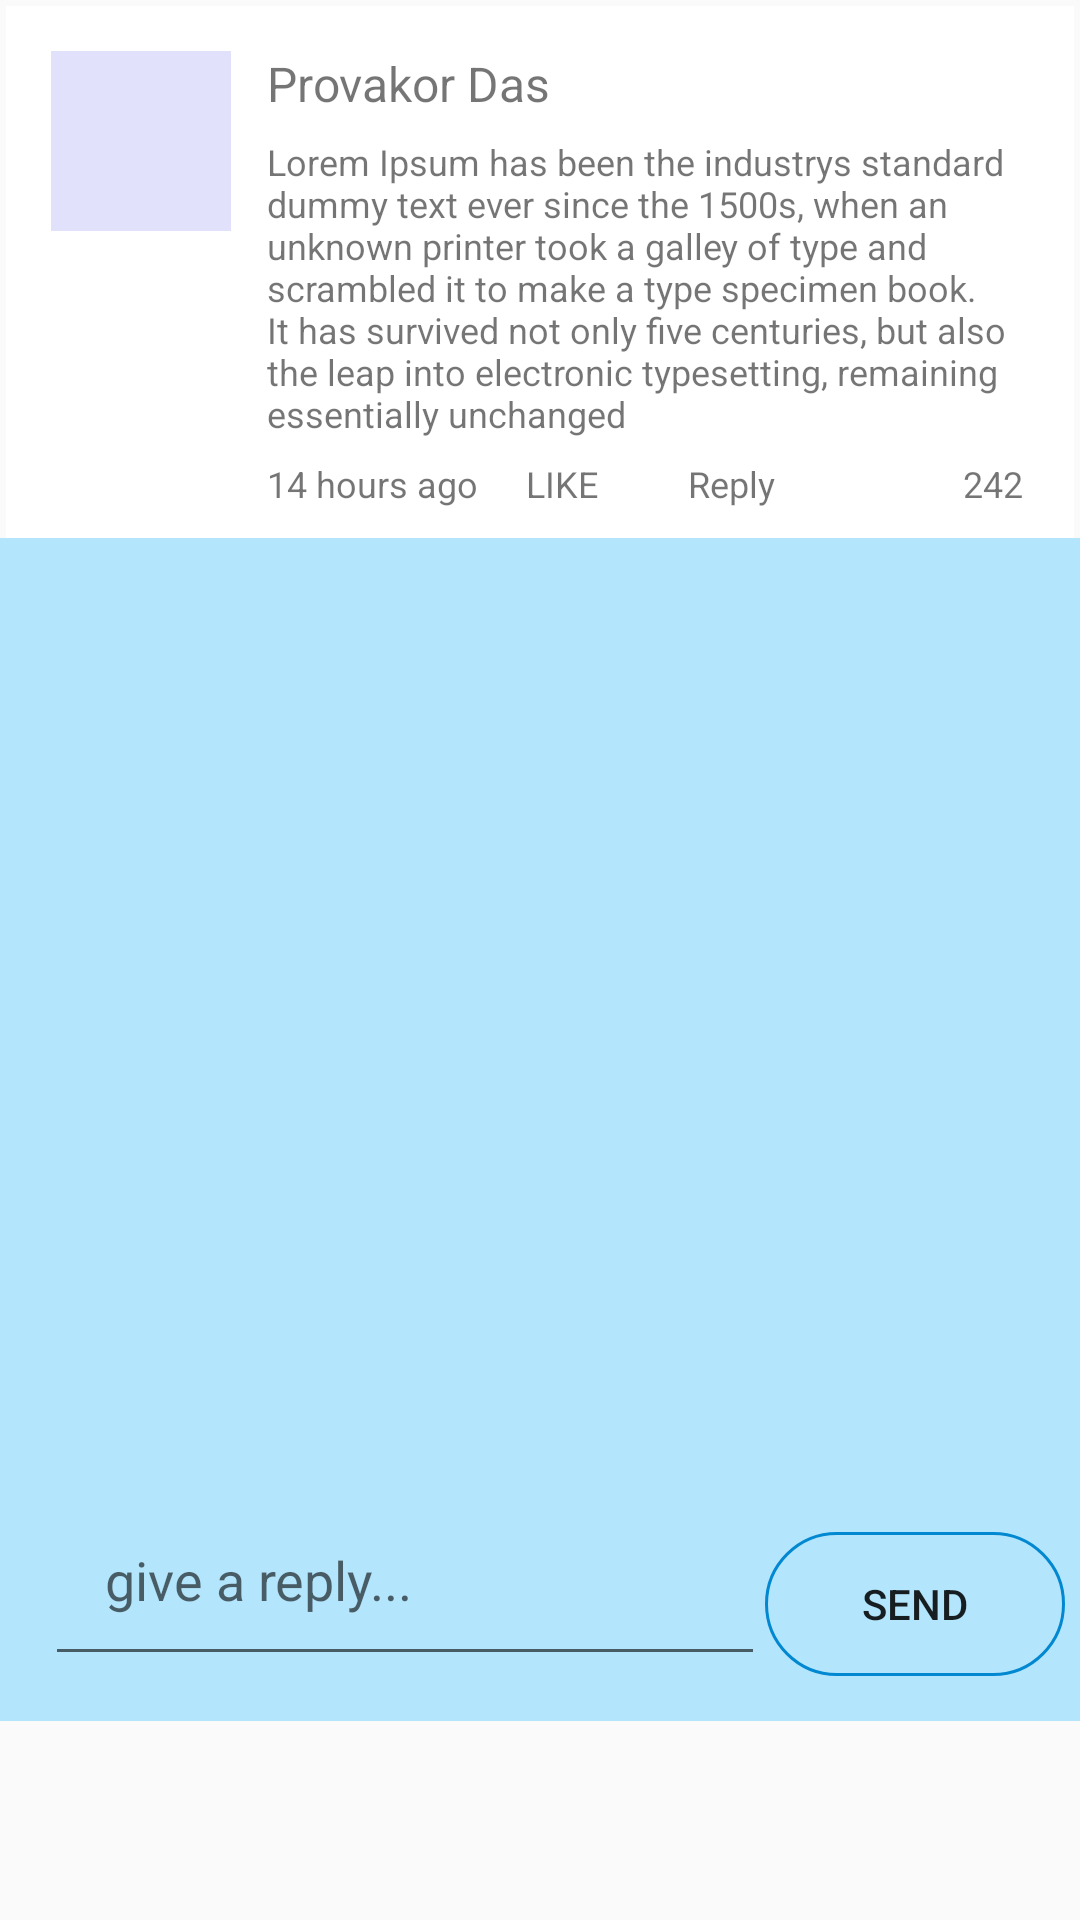

Android layout source for this screen:
<!-- AndroidManifest.xml: application theme AppTheme -->
<!-- res/layout/activity_discussion_reply.xml -->
<?xml version="1.0" encoding="utf-8"?>
<androidx.constraintlayout.widget.ConstraintLayout xmlns:android="http://schemas.android.com/apk/res/android"
    xmlns:app="http://schemas.android.com/apk/res-auto"
    xmlns:tools="http://schemas.android.com/tools"
    android:layout_width="match_parent"
    android:layout_height="match_parent"
    tools:context=".DiscussionReply">

    <ScrollView
        android:layout_width="match_parent"
        android:layout_height="match_parent"
        >

        <LinearLayout
            android:layout_width="match_parent"
            android:layout_height="wrap_content"


            android:orientation="vertical">

            <LinearLayout
                android:layout_width="match_parent"
                android:layout_height="wrap_content"
                android:background="#fff"
                android:layout_marginTop="2dp"
                android:layout_marginLeft="2dp"
                android:layout_marginRight="2dp"
                android:paddingTop="15dp"
                android:paddingLeft="15dp"
                android:paddingRight="5dp"

                android:orientation="horizontal">
                <ImageView
                    android:id="@+id/reply_boss_img"
                    android:layout_width="60dp"
                    android:layout_height="60dp"
                    android:background="#222d"/>
                <LinearLayout
                    android:layout_width="match_parent"
                    android:layout_height="wrap_content"
                    android:paddingHorizontal="12dp"
                    android:orientation="vertical">

                    <TextView
                        android:id="@+id/reply_boos_name"
                        android:layout_width="wrap_content"
                        android:layout_height="wrap_content"
                        android:text="Provakor Das"
                        android:textSize="16sp"/>
                    <TextView
                        android:id="@+id/reply_boos_text_topic"
                        android:layout_width="wrap_content"
                        android:layout_height="wrap_content"
                        android:textSize="12sp"
                        android:layout_marginTop="7dp"
                        android:text="@string/long_text"/>
                    <LinearLayout
                        android:layout_width="match_parent"
                        android:layout_height="wrap_content"
                        android:layout_marginTop="7dp"
                        android:layout_marginBottom="10dp"
                        android:orientation="horizontal">
                        <TextView
                            android:id="@+id/reply_boos_time"
                            android:layout_width="wrap_content"
                            android:layout_height="wrap_content"
                            android:textSize="12sp"
                            android:text="14 hours ago"/>

                        <TextView
                            android:id="@+id/reply_boos_like_txt_btn"
                            android:layout_width="wrap_content"
                            android:layout_height="wrap_content"
                            android:textSize="12sp"
                            android:text="LIKE"
                            android:layout_marginStart="16dp"/>

                        <TextView
                            android:id="@+id/reply_boss_reply_txt_btn"
                            android:layout_width="wrap_content"
                            android:layout_height="wrap_content"
                            android:textSize="12sp"
                            android:text="Reply"
                            android:layout_marginStart="30dp"/>

                        <LinearLayout
                            android:layout_width="match_parent"
                            android:layout_height="wrap_content"
                            android:gravity="right"
                            android:orientation="horizontal">

                            <ImageView
                                android:id="@+id/reply_boss_thumsup"
                                android:layout_width="16dp"
                                android:layout_height="16dp"
                                android:layout_marginEnd="10dp"
                                android:src="@drawable/ic_baseline_thumb_up_24"/>
                            <TextView
                                android:id="@+id/reply_boss_total_like"
                                android:layout_width="wrap_content"
                                android:layout_height="wrap_content"
                                android:text="242"
                                android:textSize="12sp"/>

                        </LinearLayout>
                    </LinearLayout>
                </LinearLayout>

            </LinearLayout>

            <LinearLayout
                android:layout_width="match_parent"
                android:layout_height="wrap_content"

                android:paddingLeft="15dp"
                android:paddingRight="5dp"
                android:background="@color/colorAccentLight"
                android:orientation="horizontal">

                <LinearLayout
                    android:layout_width="30dp"
                    android:layout_height="wrap_content"
                    android:layout_gravity="left"
                    android:orientation="horizontal">
                </LinearLayout>
                <LinearLayout
                    android:layout_width="match_parent"
                    android:layout_height="wrap_content"
                    android:layout_gravity="right"
                    android:orientation="horizontal">

                    <androidx.recyclerview.widget.RecyclerView
                        android:id="@+id/recycler_view_reply"
                        android:layout_width="match_parent"
                        android:layout_height="match_parent"
                        android:background="@color/colorAccentLight"
                        android:minHeight="300dp"/>
                </LinearLayout>
            </LinearLayout>


            <LinearLayout
                android:layout_width="match_parent"
                android:layout_height="wrap_content"
                android:background="@color/colorAccentLight"
                android:gravity="center"
                android:paddingVertical="15dp"
                android:paddingTop="15dp"
                android:paddingLeft="15dp"
                android:paddingRight="5dp"
                android:orientation="horizontal">
                <EditText
                    android:id="@+id/reply_edit"
                    android:layout_width="240dp"
                    android:layout_height="wrap_content"
                    android:inputType="textMultiLine"
                    android:layout_gravity="left"
                    android:hint="give a reply..."
                    android:padding="20dp" />

                <Button
                    android:id="@+id/reply_send_btn"
                    android:layout_width="100dp"
                    android:layout_height="wrap_content"
                    android:layout_gravity="bottom"
                    android:background="@drawable/style_ripple_btn_four_round"
                    android:text="SEND" />
            </LinearLayout>

        </LinearLayout>
    </ScrollView>
</androidx.constraintlayout.widget.ConstraintLayout>
<!-- resources referenced by this layout -->
<resources>
  <color name="colorAccentLight">#B3E5FC</color>
  <!-- drawable style_ripple_btn_four_round (drawable) -->
  <?xml version="1.0" encoding="utf-8"?>
  <ripple xmlns:android="http://schemas.android.com/apk/res/android"
      android:color="@color/colorPrimary">
      <item>
          <shape android:shape="rectangle">
              <corners
                  android:radius="45dp" />
  
              <stroke
                  android:width="1dp"
                  android:color="@color/colorPrimaryDark" />
              
          </shape>
      </item>
  
  </ripple>
  <string name="long_text">Lorem Ipsum has been the industrys standard dummy text ever since the 1500s, when an unknown printer took a galley of type and scrambled it to make a type specimen book. It has survived not only five centuries, but also the leap into electronic typesetting, remaining essentially unchanged</string>
  <style name="AppTheme" parent="Theme.AppCompat.Light.NoActionBar">
          
          <item name="colorPrimary">@color/colorPrimary</item>
          <item name="colorPrimaryDark">@color/colorPrimaryDark</item>
          <item name="colorAccent">@color/colorAccent</item>
      </style>
  <color name="colorPrimary">#03A9F4</color>
  <color name="colorPrimaryDark">#0288D1</color>
  <color name="colorAccent">#536DFE</color>
</resources>
